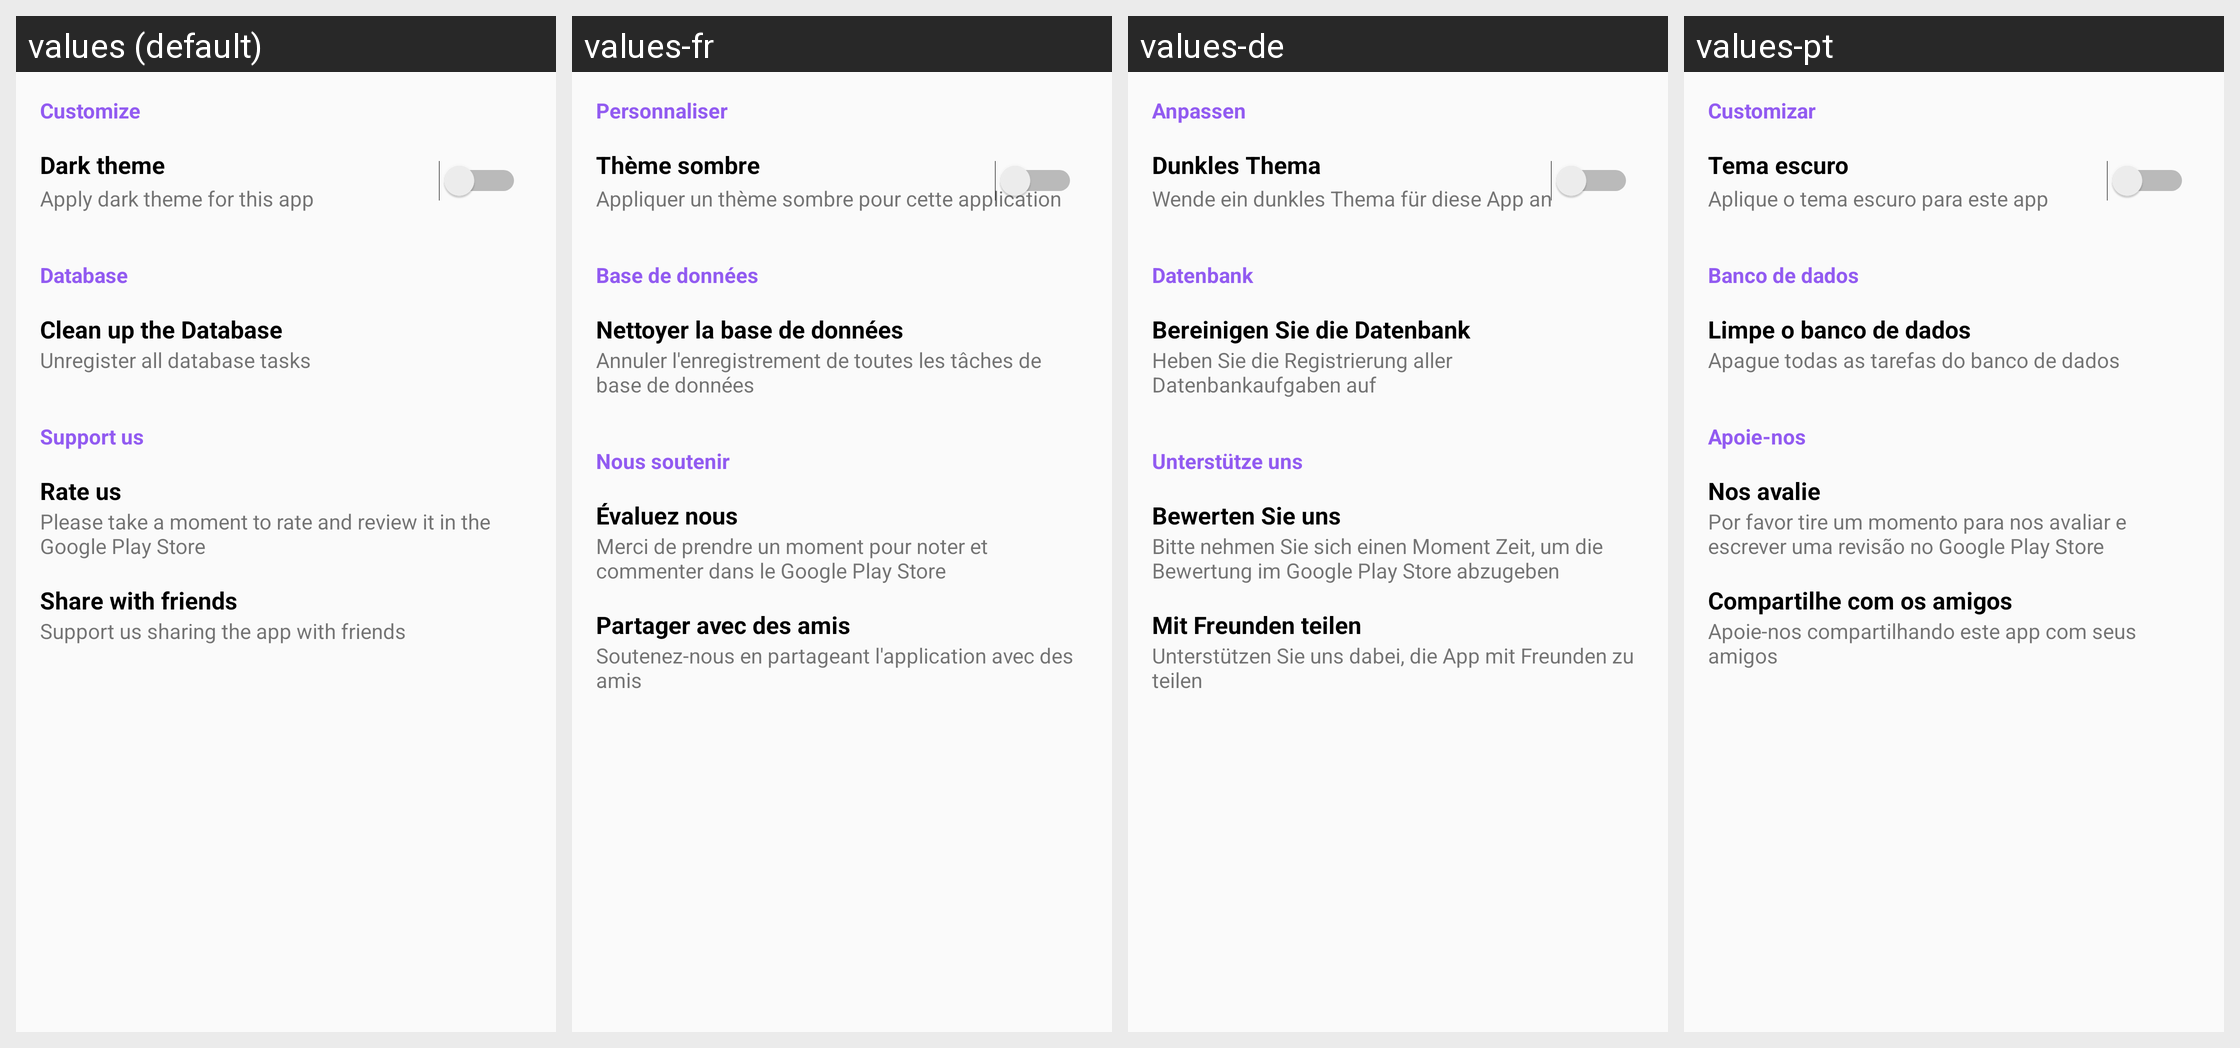

Translations of the strings shown on this Android screen, per locale in the grid:
Android screen res/layout/fragment_settings.xml rendered under 4 locales, left to right: values (default), values-fr, values-de, values-pt. Device: Nexus 5 (rendered at 1080×1920; each locale shown at half size, 540×960, under a caption strip naming it); theme MyTheme.
Other locales in the repository, not shown: values-es.
Strings drawn on this screen, with the default value and each locale's value (text and hints the layout hard-codes, and strings that could not be matched under every locale, appear in the picture but are not listed):

customize
  values: Customize
  values-fr: Personnaliser
  values-de: Anpassen
  values-pt: Customizar

dark_theme
  values: Dark theme
  values-fr: Thème sombre
  values-de: Dunkles Thema
  values-pt: Tema escuro

dark_theme_explain
  values: Apply dark theme for this app
  values-fr: Appliquer un thème sombre pour cette application
  values-de: Wende ein dunkles Thema für diese App an
  values-pt: Aplique o tema escuro para este app

database
  values: Database
  values-fr: Base de données
  values-de: Datenbank
  values-pt: Banco de dados

clean_up_the_database
  values: Clean up the Database
  values-fr: Nettoyer la base de données
  values-de: Bereinigen Sie die Datenbank
  values-pt: Limpe o banco de dados

clean_explain
  values: Unregister all database tasks
  values-fr: Annuler l'enregistrement de toutes les tâches de base de données
  values-de: Heben Sie die Registrierung aller Datenbankaufgaben auf
  values-pt: Apague todas as tarefas do banco de dados

support_us
  values: Support us
  values-fr: Nous soutenir
  values-de: Unterstütze uns
  values-pt: Apoie-nos

rate_us_string
  values: Rate us
  values-fr: Évaluez nous
  values-de: Bewerten Sie uns
  values-pt: Nos avalie

rate_us_explain
  values: Please take a moment to rate and review it in the Google Play Store
  values-fr: Merci de prendre un moment pour noter et commenter dans le Google Play Store
  values-de: Bitte nehmen Sie sich einen Moment Zeit, um die Bewertung im Google Play Store abzugeben
  values-pt: Por favor tire um momento para nos avaliar e escrever uma revisão no Google Play Store

share_with_friends
  values: Share with friends
  values-fr: Partager avec des amis
  values-de: Mit Freunden teilen
  values-pt: Compartilhe com os amigos

share_explain
  values: Support us sharing the app with friends
  values-fr: Soutenez-nous en partageant l'application avec des amis
  values-de: Unterstützen Sie uns dabei, die App mit Freunden zu teilen
  values-pt: Apoie-nos compartilhando este app com seus amigos
